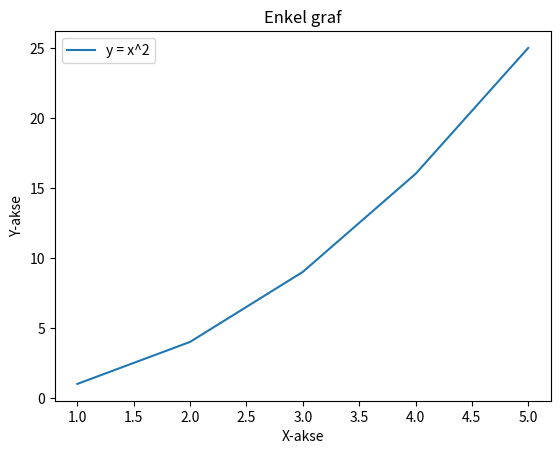

Reproduce this figure in Python.
import matplotlib.pyplot as plt

x = [1, 2, 3, 4, 5]
y = [1, 4, 9, 16, 25]

plt.plot(x, y, label="y = x^2")
plt.xlabel("X-akse")
plt.ylabel("Y-akse")
plt.title("Enkel graf")
plt.legend()
plt.show()
